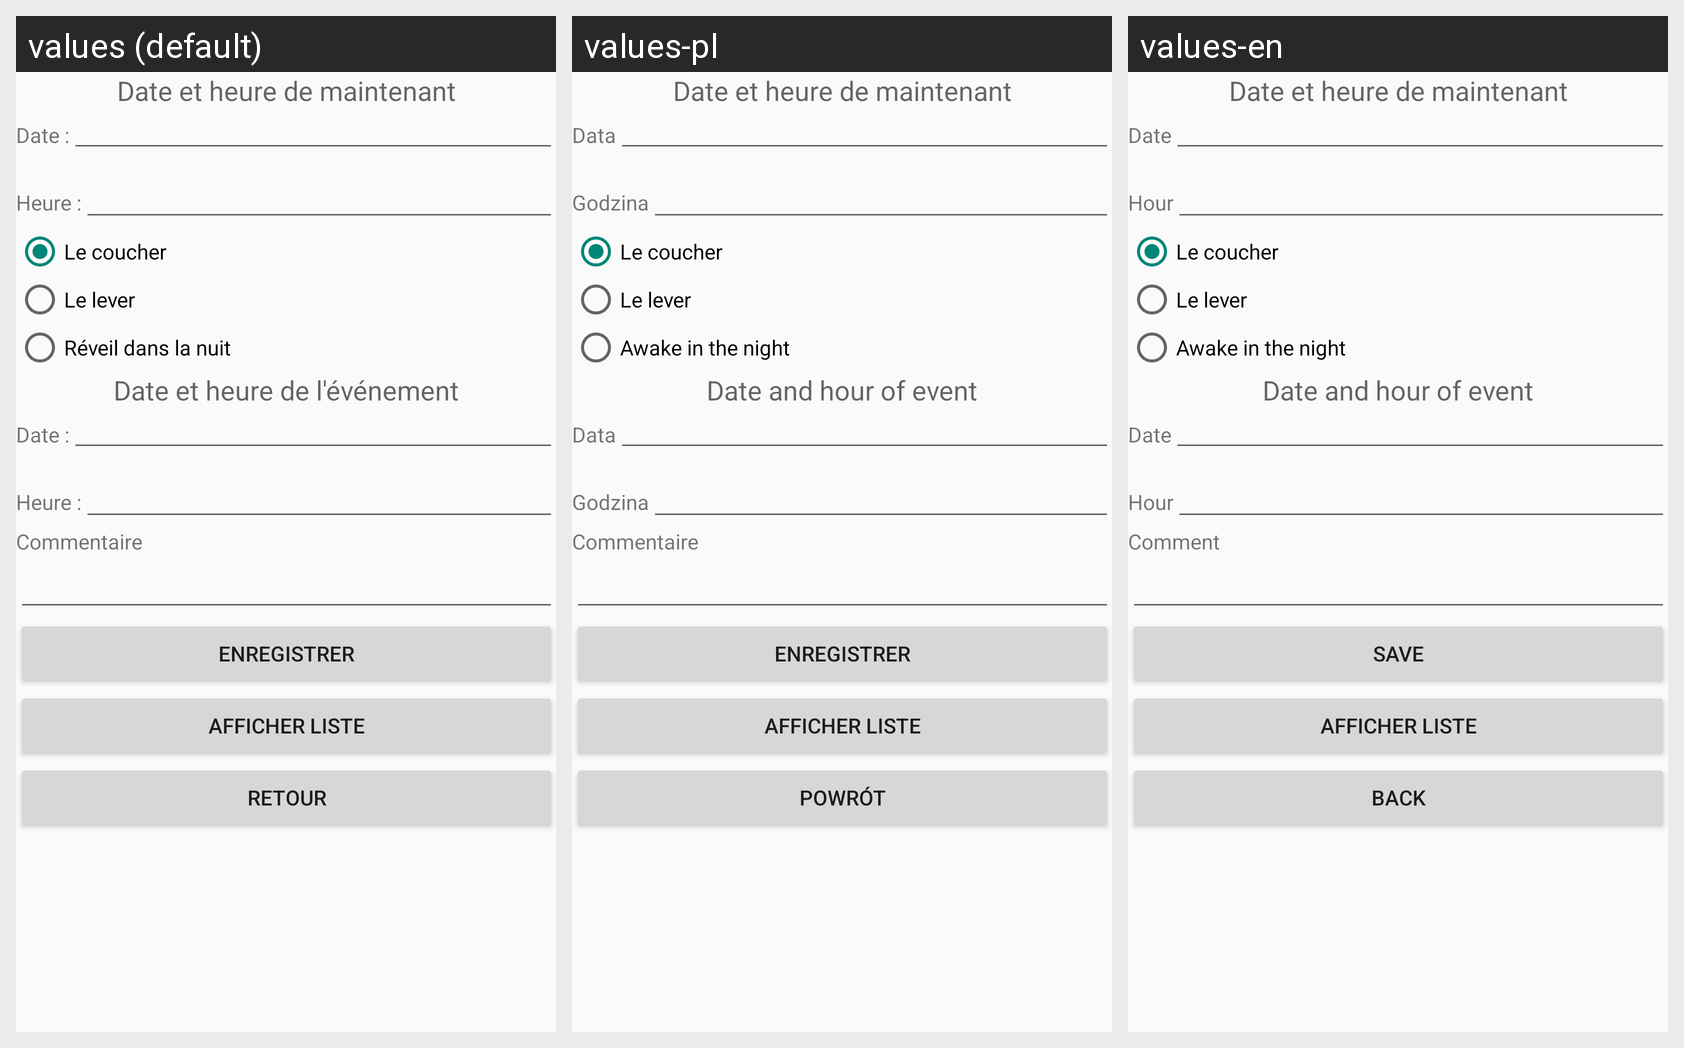

Translations of the strings shown on this Android screen, per locale in the grid:
Android screen res/layout/activity_sommeil.xml rendered under 3 locales, left to right: values (default), values-pl, values-en. Device: Nexus 5 (rendered at 1080×1920; each locale shown at half size, 540×960, under a caption strip naming it); theme AppTheme.
Strings drawn on this screen, with the default value and each locale's value (text and hints the layout hard-codes, and strings that could not be matched under every locale, appear in the picture but are not listed):

texte_date_heure_maintenant
  values: Date et heure de maintenant
  values-pl: Date et heure de maintenant
  values-en: Date et heure de maintenant

label_date
  values: Date :
  values-pl: Data
  values-en: Date

label_heure
  values: Heure :
  values-pl: Godzina
  values-en: Hour

texte_sommeil_coucher
  values: Le coucher
  values-pl: Le coucher
  values-en: Le coucher

texte_sommeil_lever
  values: Le lever
  values-pl: Le lever
  values-en: Le lever

texte_sommeil_reveil_dans_nuit
  values: Réveil dans la nuit
  values-pl: Awake in the night
  values-en: Awake in the night

texte_date_heure_evenement
  values: Date et heure de l'événement
  values-pl: Date and hour of event
  values-en: Date and hour of event

texte_sommeil_commentaire
  values: Commentaire
  values-pl: Commentaire
  values-en: Comment

bouton_enregistrer
  values: Enregistrer
  values-pl: Enregistrer
  values-en: Save

afficher_liste_texte
  values: Afficher liste
  values-pl: Afficher liste
  values-en: Afficher liste

bouton_retour
  values: Retour
  values-pl: Powrót
  values-en: Back
